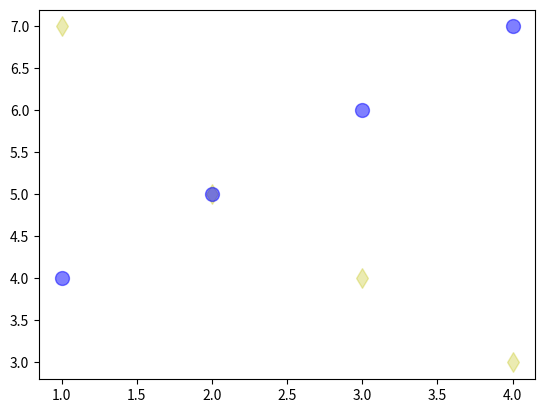

Write Python code to recreate this figure.

import matplotlib.pyplot as plt
x=[1,2,3,4]
y=[7,5,4,3]
y1=[4,5,6,7]
plt.scatter(x,y,marker='d',color='y',s=100,alpha=0.3)
plt.scatter(x,y1,marker='o',color='b',s=100,alpha=0.5)
plt.show()